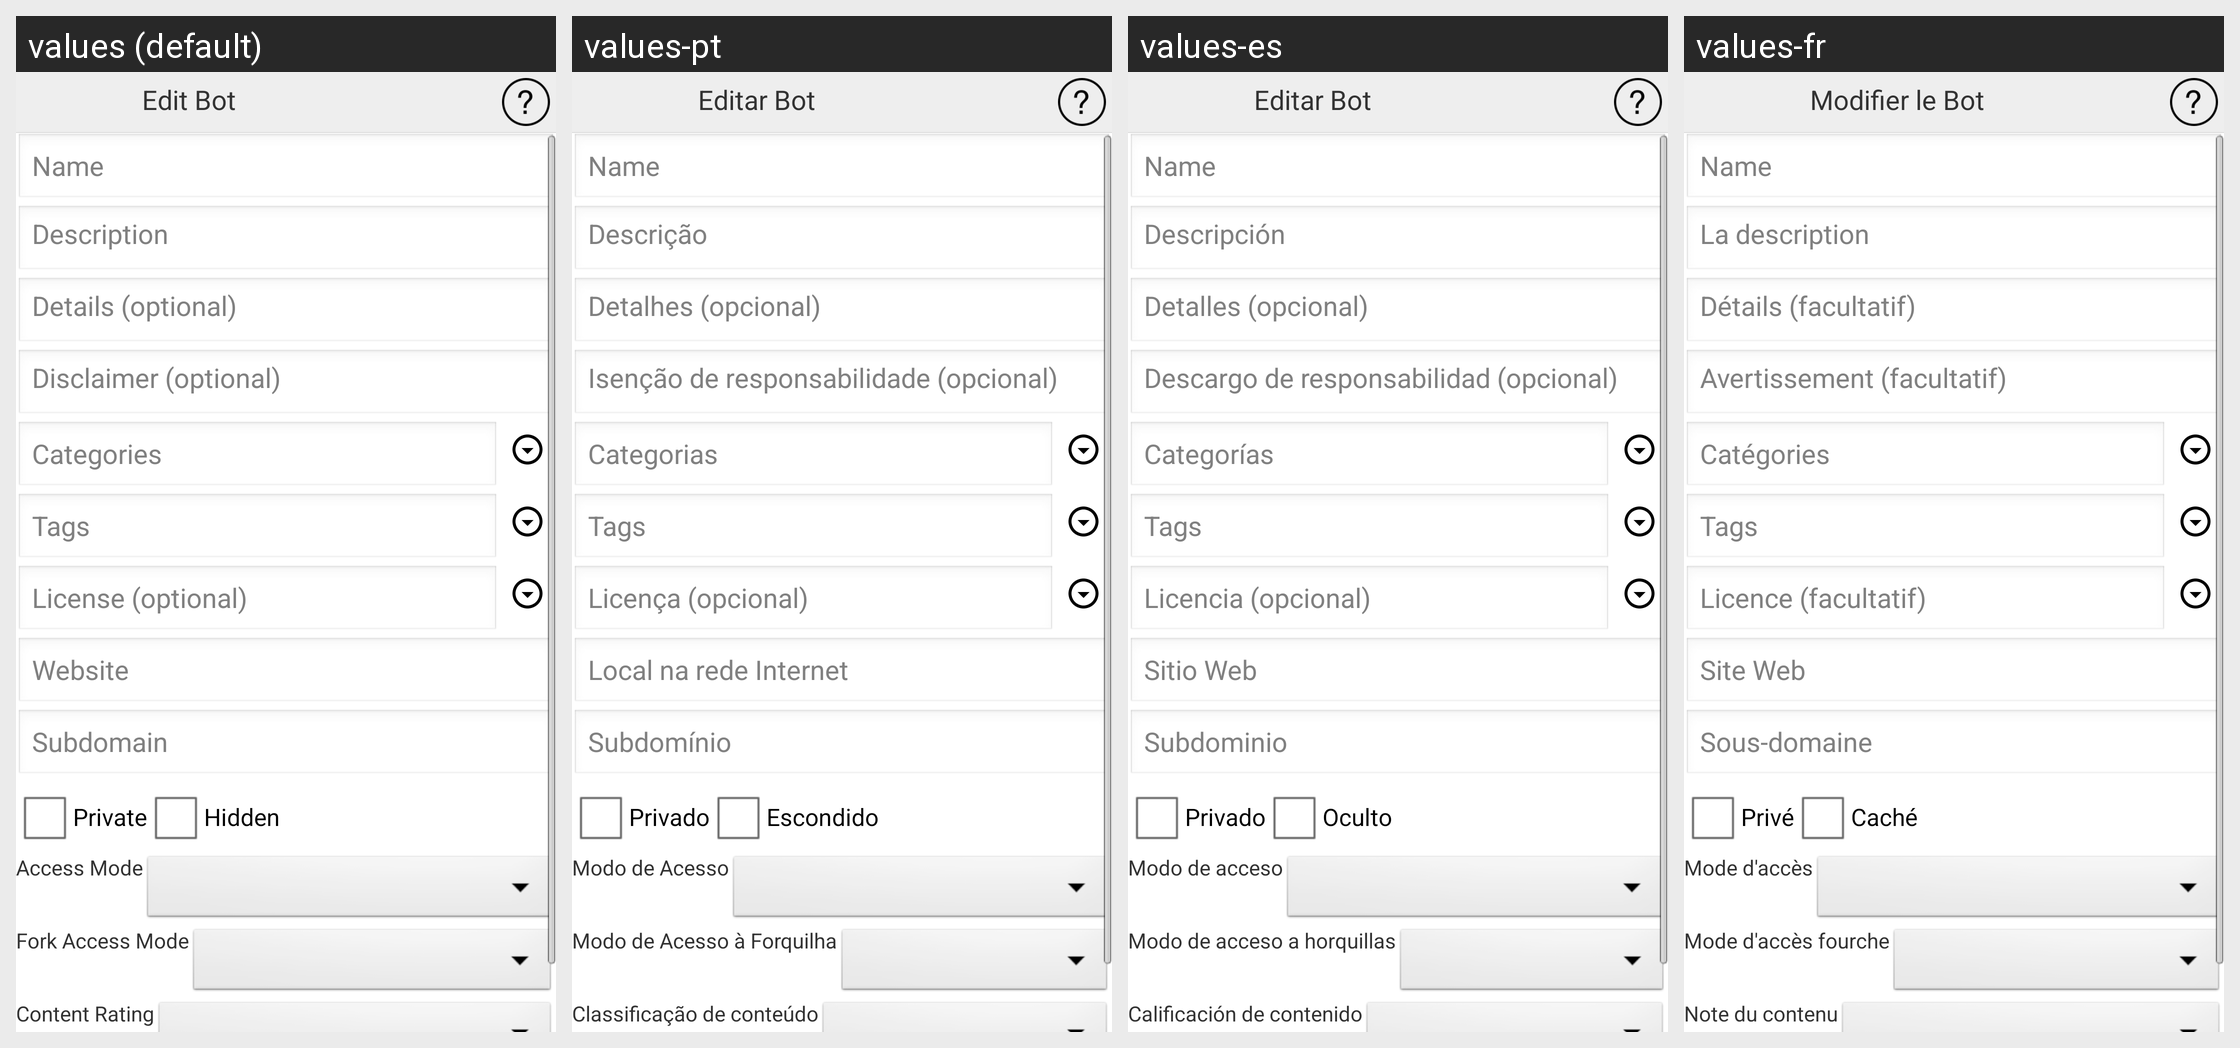

For this localized Android screen grid, give each drawn string resource with its value in every locale shown.
Android screen res/layout/activity_edit_bot.xml rendered under 4 locales, left to right: values (default), values-pt, values-es, values-fr. Device: Nexus 5 (rendered at 1080×1920; each locale shown at half size, 540×960, under a caption strip naming it); theme AppTheme.
Other locales in the repository, not shown: values-de, values-ja, values-ru, values-zh.
Strings drawn on this screen, with the default value and each locale's value (text and hints the layout hard-codes, and strings that could not be matched under every locale, appear in the picture but are not listed):

editBot
  values: Edit Bot
  values-pt: Editar Bot
  values-es: Editar Bot
  values-fr: Modifier le Bot

description
  values: Description
  values-pt: Descrição
  values-es: Descripción
  values-fr: La description

details
  values: Details (optional)
  values-pt: Detalhes (opcional)
  values-es: Detalles (opcional)
  values-fr: Détails (facultatif)

disclaimer
  values: Disclaimer (optional)
  values-pt: Isenção de responsabilidade (opcional)
  values-es: Descargo de responsabilidad (opcional)
  values-fr: Avertissement (facultatif)

categoires
  values: Categories
  values-pt: Categorias
  values-es: Categorías
  values-fr: Catégories

license
  values: License (optional)
  values-pt: Licença (opcional)
  values-es: Licencia (opcional)
  values-fr: Licence (facultatif)

website
  values: Website
  values-pt: Local na rede Internet
  values-es: Sitio Web
  values-fr: Site Web

subdomain
  values: Subdomain
  values-pt: Subdomínio
  values-es: Subdominio
  values-fr: Sous-domaine

aPrivate
  values: Private
  values-pt: Privado
  values-es: Privado
  values-fr: Privé

hidden
  values: Hidden
  values-pt: Escondido
  values-es: Oculto
  values-fr: Caché

accessMode
  values: Access Mode
  values-pt: Modo de Acesso
  values-es: Modo de acceso
  values-fr: Mode d'accès

forkAccessMode
  values: Fork Access Mode
  values-pt: Modo de Acesso à Forquilha
  values-es: Modo de acceso a horquillas
  values-fr: Mode d'accès fourche

contentRating
  values: Content Rating
  values-pt: Classificação de conteúdo
  values-es: Calificación de contenido
  values-fr: Note du contenu
